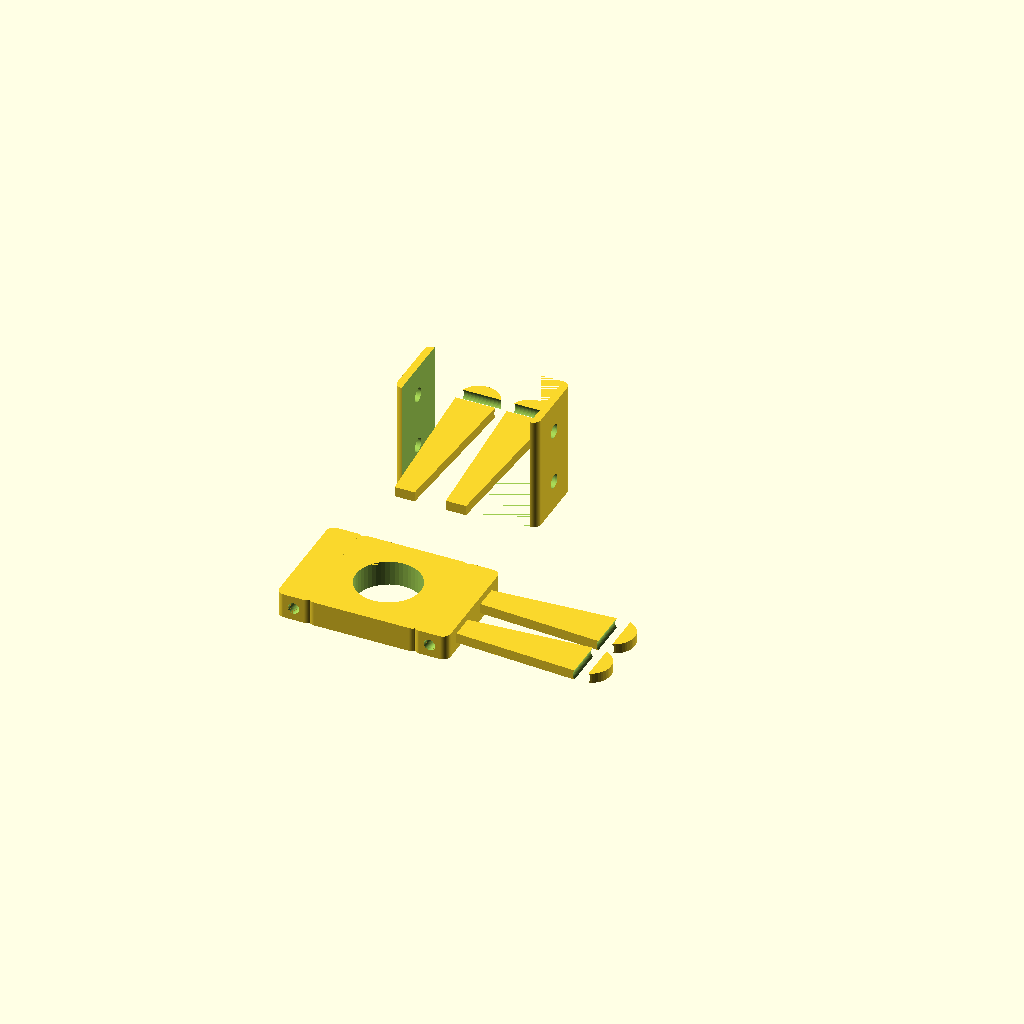
Cell 1: the model at its default parameters.
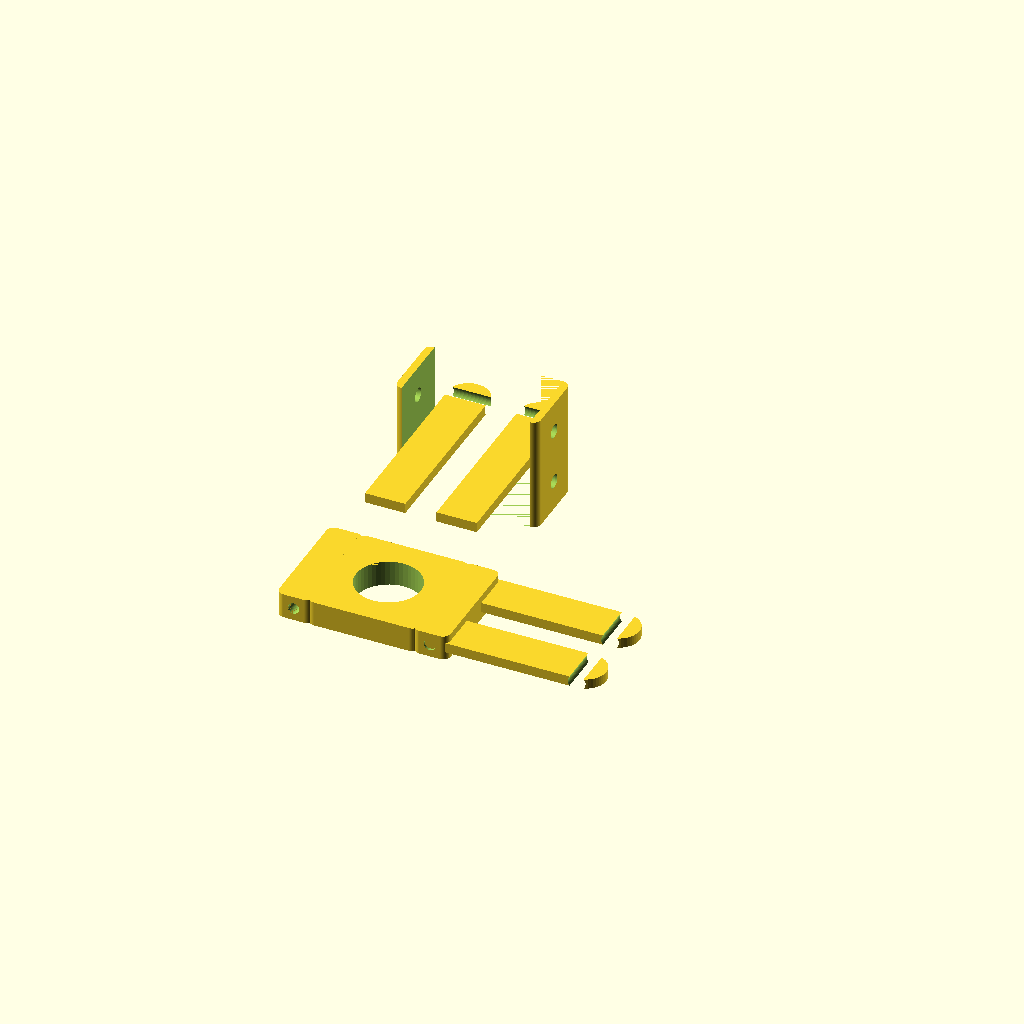
Cell 2: CLEVIS_PLATE = 16 (everything else at default).
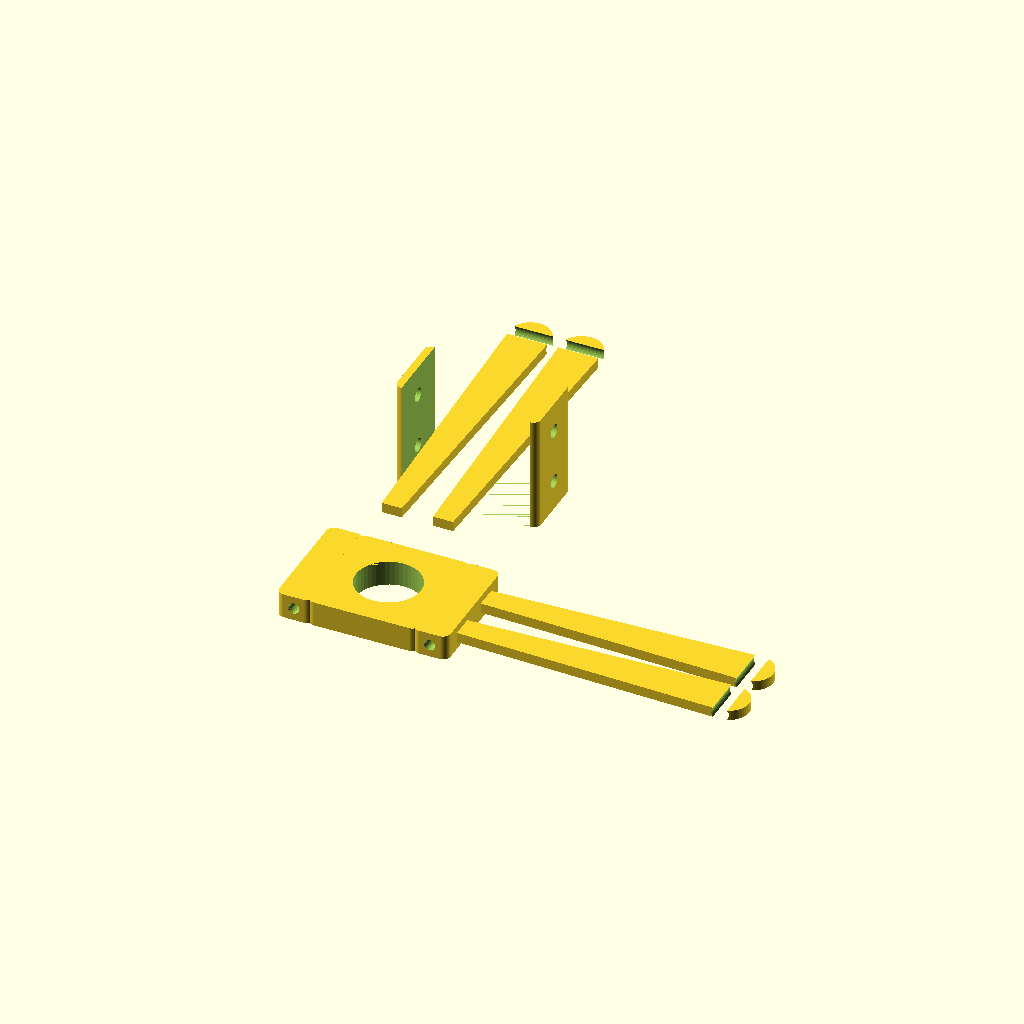
Cell 3: CLEVIS_REACH = 110 (everything else at default).
One fixed orthographic camera (rotation 55°, 0°, 25°; colour scheme Cornfield) for every cell.
OpenSCAD source file cad/actuator_brackets.scad:
// SPDX-License-Identifier: MIT
// ============================================================================
//  LAP-BAR ACTUATOR BRACKETS  (the parts that actually steer the mower)
//  Two pieces per side:
//    A) lapbar_yoke  — split clamp on the lap bar + clevis for actuator rod
//    B) rail_anchor  — split clamp on the frame rail + clevis for actuator body
//  PRINT: ASA or PETG, 4+ walls, 40%+ infill. These take real load.
//  NOTE: clamps share load with a thru-bolt; for safety, also drill the tube
//  and use a thru-pin on final install (see build doc — clamp alone can slip).
// ============================================================================
include <utils.scad>

CLEVIS_GAP   = ACT_CLEVIS_W + CLEAR_FIT;     // slot for actuator clevis tang
CLEVIS_PIN_D = ACT_CLEVIS_PIN + CLEAR_FIT;
CLEVIS_PLATE = 8;                             // cheek thickness each side
CLEVIS_REACH = 55;                            // how far clevis stands off clamp

// ---- Shared clevis (двойная щека) ------------------------------------------
module clevis(reach=CLEVIS_REACH) {
    cheek_h = CLEVIS_PIN_D*2.4;
    difference() {
        union() {
            for (s=[-1,1]) translate([0, s*(CLEVIS_GAP/2+CLEVIS_PLATE/2), 0])
                hull() {
                    cube([CLEVIS_PLATE*2, CLEVIS_PLATE, 4], center=true);
                    translate([reach,0,0]) cylinder(d=cheek_h, h=4, center=true);
                }
        }
        translate([reach,0,0]) rotate([90,0,0])
            cylinder(d=CLEVIS_PIN_D, h=inf, center=true);
    }
}

// ---- A) Lap-bar yoke -------------------------------------------------------
module lapbar_yoke(half="bottom") {
    blk = [44, 46];
    union() {
        tube_clamp(half=half, block=blk, ear=14, t=10);
        if (half=="bottom")
            translate([blk[0]/2-2, 0, 5]) rotate([0,0,0])
                translate([0,0,-2]) linear_extrude(4) square([2,2]); // keepout marker
    }
}
// full yoke = bottom clamp + clevis arm (clevis prints with the bottom half)
module lapbar_yoke_assembly(half="bottom") {
    blk = [44, 46];
    lapbar_yoke(half=half);
    if (half=="bottom")
        translate([blk[0]/2+8, 0, 5]) clevis();
}

// ---- B) Frame-rail anchor --------------------------------------------------
// Square-tube clamp (two L-halves) hugging the frame rail, with a clevis.
module rail_clamp(half="bottom") {
    w = FRAME_TUBE_W + 2*ENC_WALL + SLOP;
    h = FRAME_TUBE_H/2 + ENC_WALL;
    difference() {
        linear_extrude(46) rrect([w, h], 3);
        // half-bore for the rail
        translate([0, (half=="bottom"? -ENC_WALL : ENC_WALL), -EPS])
            linear_extrude(46+2*EPS)
                square([FRAME_TUBE_W+SLOP, FRAME_TUBE_H+SLOP], center=true);
        // clamp bolts (corner)
        for (x=[-1,1]) translate([x*(w/2-5), 0, 12])
            rotate([0,90,0]) cylinder(d=M5_CLEAR, h=inf, center=true);
        for (x=[-1,1]) translate([x*(w/2-5), 0, 34])
            rotate([0,90,0]) cylinder(d=M5_CLEAR, h=inf, center=true);
    }
}
module rail_anchor_assembly(half="bottom") {
    w = FRAME_TUBE_W + 2*ENC_WALL + SLOP;
    rail_clamp(half=half);
    if (half=="bottom")
        translate([0, -(FRAME_TUBE_H/2+CLEVIS_REACH*0.2), 23]) rotate([0,0,90]) clevis();
}

// ---- print plates ----------------------------------------------------------
module PRINT_lapbar_yoke_top()    lapbar_yoke(half="top");
module PRINT_lapbar_yoke_bottom() lapbar_yoke_assembly(half="bottom");
module PRINT_rail_anchor_top()    rail_clamp(half="top");
module PRINT_rail_anchor_bottom() rail_anchor_assembly(half="bottom");

// preview
if (is_undef(PREVIEW_OFF)) {
    PRINT_lapbar_yoke_bottom();
    translate([0,80,0]) PRINT_rail_anchor_bottom();
}
Parameter table extracted from the source (name, type, default, range or options):
CLEVIS_PLATE: number, default 8
CLEVIS_REACH: number, default 55
